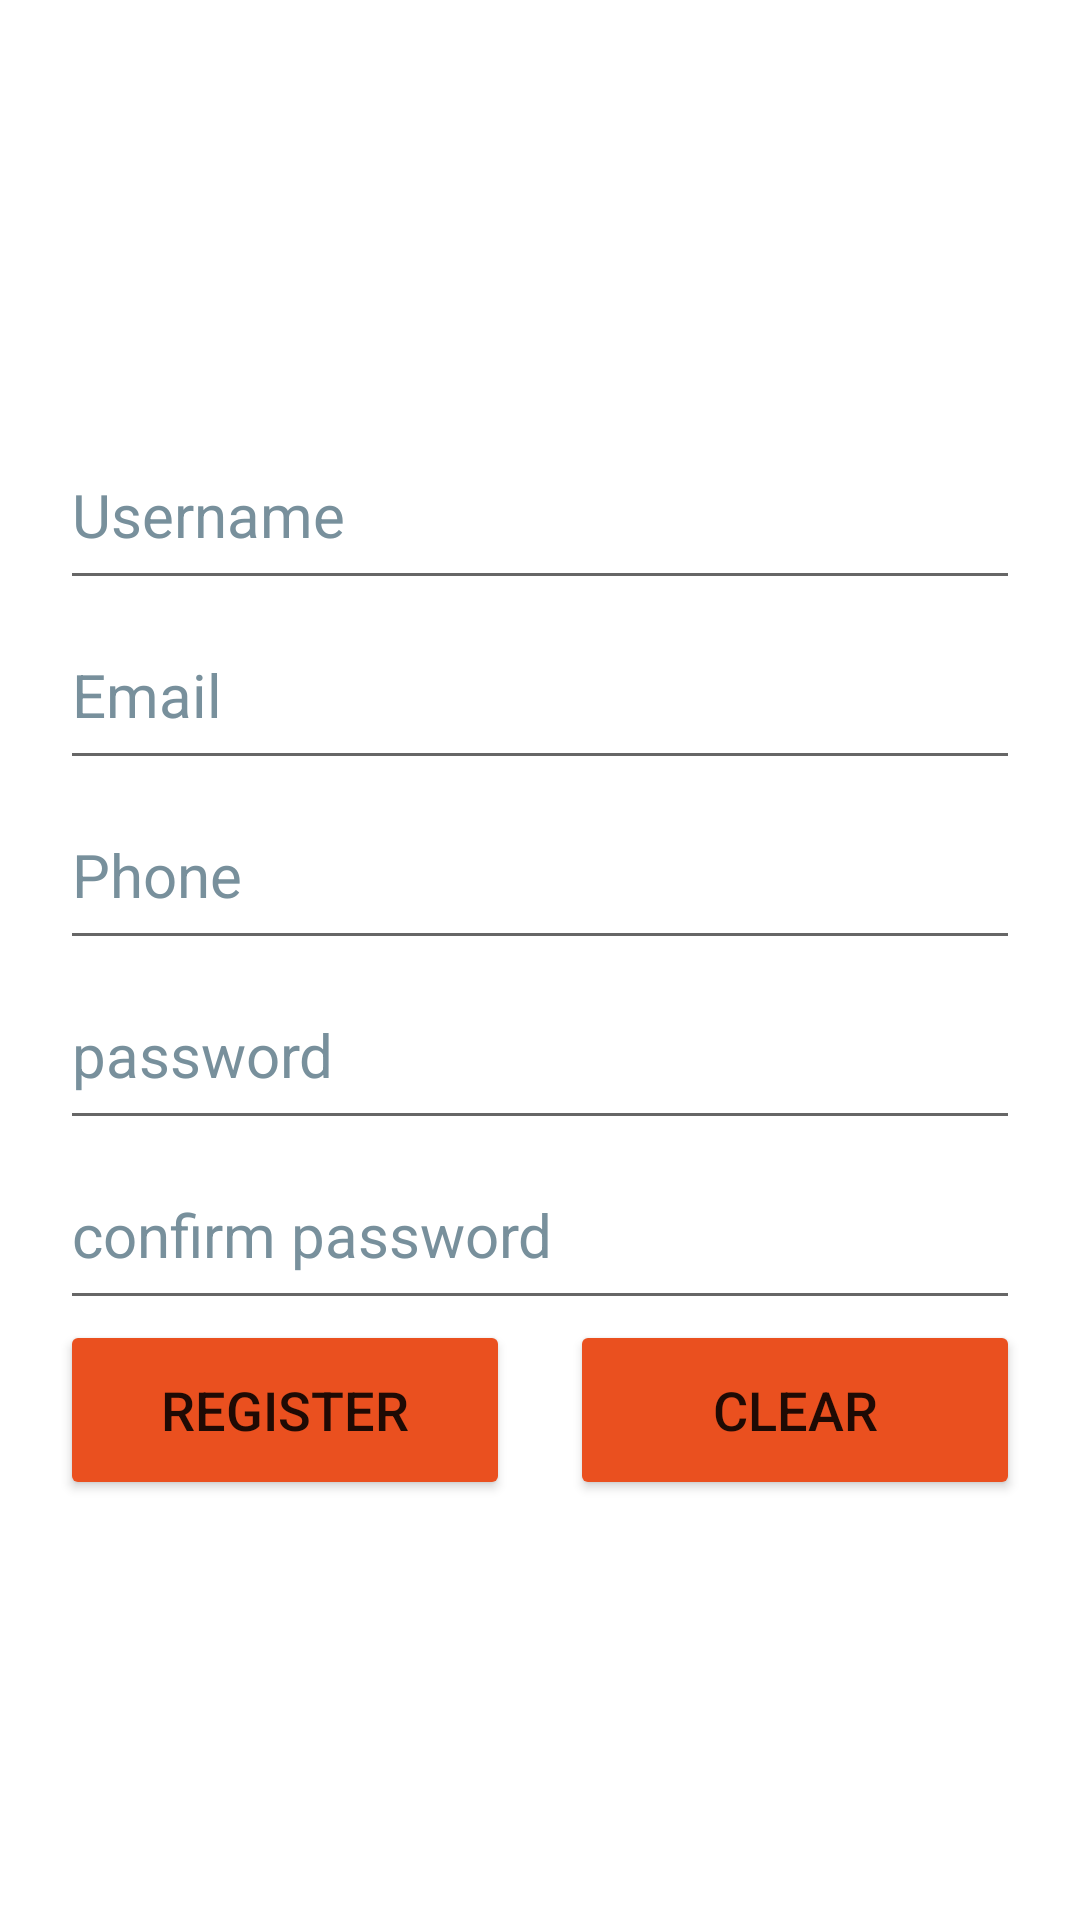

The Android layout XML behind this screen, and the referenced resources:
<!-- AndroidManifest.xml: application theme Theme.Wagba.NoActionBar -->
<!-- res/layout/fragment_register.xml -->
<?xml version="1.0" encoding="utf-8"?>
<FrameLayout xmlns:android="http://schemas.android.com/apk/res/android"
    xmlns:tools="http://schemas.android.com/tools"
    android:layout_width="match_parent"
    android:layout_height="match_parent"
    xmlns:app="http://schemas.android.com/apk/res-auto"
    tools:context=".RegisterFragment">

    
    <androidx.constraintlayout.widget.ConstraintLayout
        android:layout_width="match_parent"
        android:layout_height="match_parent">

        <EditText
            android:id="@+id/et_username"
            android:layout_width="0dp"
            android:layout_height="60dp"
            android:layout_marginLeft="20dp"

            android:layout_marginRight="20dp"
            android:hint="@string/username"
            android:inputType="textPersonName"

            android:textColorHint="#78909C"

            android:textSize="20sp"
            app:layout_constraintTop_toTopOf="parent"
            app:layout_constraintStart_toStartOf="parent"
            app:layout_constraintEnd_toEndOf="parent"
            app:layout_constraintBottom_toTopOf="@id/et_email"

            android:autofillHints="username"
            app:layout_constraintVertical_chainStyle="packed"
            />


        <EditText
            android:id="@+id/et_email"
            android:layout_width="0dp"
            android:layout_height="60dp"
            android:layout_marginLeft="20dp"

            android:layout_marginRight="20dp"
            android:hint="@string/email"
            android:inputType="textEmailAddress"

            android:textColorHint="#78909C"

            android:textSize="20sp"
            app:layout_constraintTop_toBottomOf="@id/et_username"
            app:layout_constraintStart_toStartOf="parent"
            app:layout_constraintEnd_toEndOf="parent"
            app:layout_constraintBottom_toTopOf="@id/et_phone"

            android:autofillHints="emailAddress"
            />

        <EditText
            android:id="@+id/et_phone"
            android:layout_width="0dp"
            android:layout_height="60dp"
            android:layout_marginLeft="20dp"

            android:layout_marginRight="20dp"

            android:hint="@string/phone"
            android:inputType="phone"
            android:autofillHints="phone"

            android:textColorHint="#78909C"

            android:textSize="20sp"
            app:layout_constraintTop_toBottomOf="@id/et_email"
            app:layout_constraintStart_toStartOf="parent"
            app:layout_constraintEnd_toEndOf="parent"
            app:layout_constraintBottom_toTopOf="@id/et_password"
            />

        <EditText
            android:id="@+id/et_password"
            android:layout_width="0dp"
            android:layout_height="60dp"
            android:layout_marginLeft="20dp"

            android:layout_marginRight="20dp"

            android:hint="@string/password"
            android:inputType="textPassword"
            android:autofillHints="password"

            android:textColorHint="#78909C"

            android:textSize="20sp"
            app:layout_constraintTop_toBottomOf="@id/et_phone"
            app:layout_constraintStart_toStartOf="parent"
            app:layout_constraintEnd_toEndOf="parent"
            app:layout_constraintBottom_toTopOf="@id/et_confirmPassword"

            />

        <EditText
            android:id="@+id/et_confirmPassword"
            android:layout_width="0dp"
            android:layout_height="60dp"
            android:layout_marginLeft="20dp"

            android:layout_marginRight="20dp"

            android:hint="@string/confirm_password"
            android:inputType="textPassword"
            android:autofillHints="password"

            android:textColorHint="#78909C"

            android:textSize="20sp"
            app:layout_constraintTop_toBottomOf="@id/et_password"
            app:layout_constraintStart_toStartOf="parent"
            app:layout_constraintEnd_toEndOf="parent"
            app:layout_constraintBottom_toTopOf="@id/btn_register"
            />

        <Button
            android:id="@+id/btn_register"
            android:layout_width="0dp"
            android:layout_height="60dp"
            android:layout_marginStart="20dp"
            android:text="@string/register"
            app:layout_constraintBottom_toBottomOf="parent"
            app:layout_constraintEnd_toStartOf="@id/btn_clear"
            app:layout_constraintStart_toStartOf="parent"
            app:layout_constraintTop_toBottomOf="@id/et_confirmPassword"
            android:backgroundTint="@color/orange"
            android:textSize="18sp"
            />

        <Button
            android:layout_width="0dp"
            android:layout_height="60dp"
            android:id="@+id/btn_clear"
            android:text="@string/clear"
            app:layout_constraintTop_toTopOf="@id/btn_register"
            app:layout_constraintBottom_toBottomOf="@id/btn_register"
            app:layout_constraintStart_toEndOf="@id/btn_register"
            app:layout_constraintEnd_toEndOf="parent"
            android:layout_marginEnd="20dp"
            android:layout_marginStart="20dp"
            android:backgroundTint="@color/orange"
            android:textSize="18sp"
            />
    </androidx.constraintlayout.widget.ConstraintLayout>

</FrameLayout>
<!-- resources referenced by this layout -->
<resources>
  <color name="orange">#EA501F</color>
  <string name="clear">clear</string>
  <string name="confirm_password">confirm password</string>
  <string name="email">Email</string>
  <string name="password">password</string>
  <string name="phone">Phone</string>
  <string name="register">Register</string>
  <string name="username">Username</string>
  <style name="Theme.Wagba.NoActionBar" parent="Theme.Wagba">
  
  
  
      </style>
  <style name="Theme.Wagba" parent="Theme.MaterialComponents.DayNight.DarkActionBar">
          
          <item name="colorPrimary">@color/orange</item>
          <item name="colorPrimaryVariant">@color/orange2</item>
          <item name="colorOnPrimary">@color/white</item>
          
          <item name="colorSecondary">@color/teal_200</item>
          <item name="colorSecondaryVariant">@color/teal_700</item>
          <item name="colorOnSecondary">@color/black</item>
          
          <item name="android:statusBarColor">?attr/colorPrimaryVariant</item>
          
      </style>
  <color name="orange2">#D63F0E</color>
  <color name="white">#FFFFFFFF</color>
  <color name="teal_200">#FF03DAC5</color>
  <color name="teal_700">#FF018786</color>
  <color name="black">#FF000000</color>
</resources>
